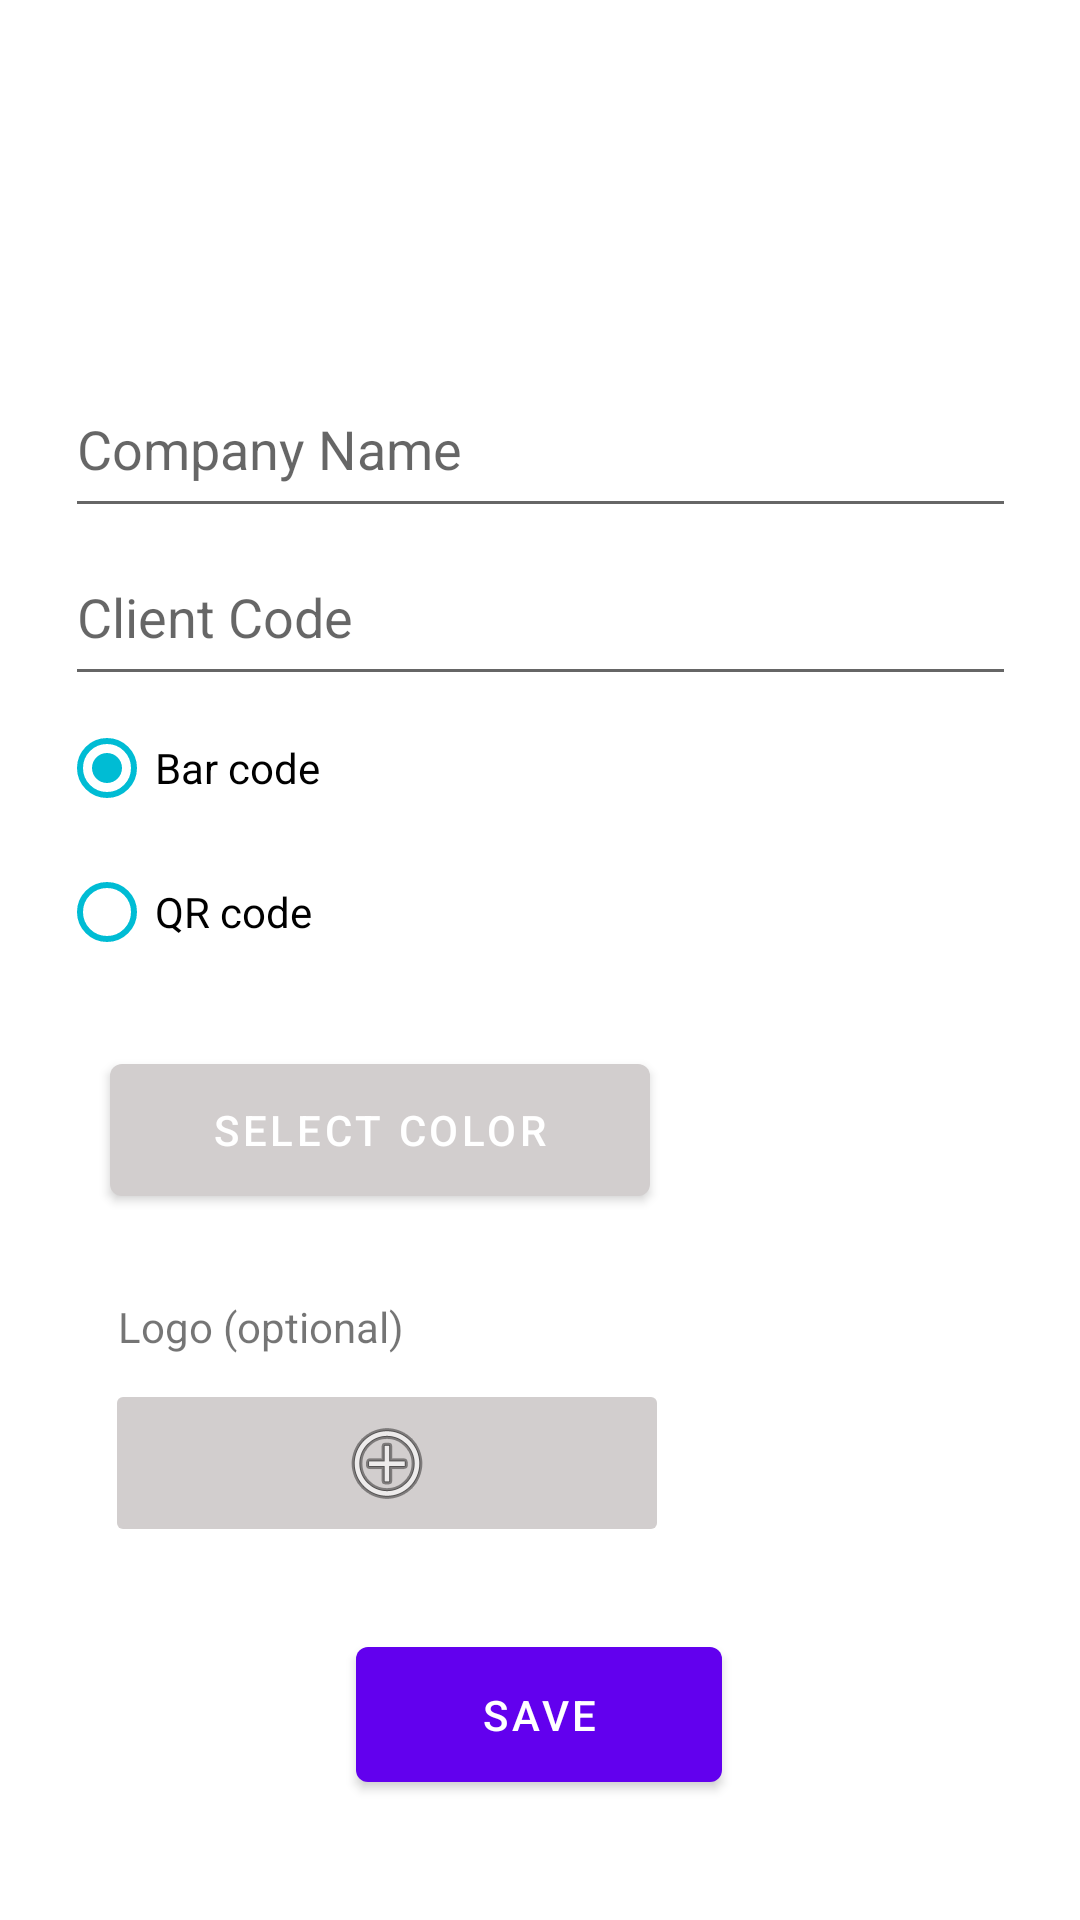

Android layout source for this screen:
<!-- AndroidManifest.xml: application theme Theme.MyLoyaltyCardslast -->
<!-- res/layout/fragment_add_card.xml -->
<?xml version="1.0" encoding="utf-8"?>
<androidx.constraintlayout.widget.ConstraintLayout xmlns:android="http://schemas.android.com/apk/res/android"
    xmlns:app="http://schemas.android.com/apk/res-auto"
    xmlns:tools="http://schemas.android.com/tools"
    android:layout_width="match_parent"
    android:layout_height="match_parent"
    tools:context=".AddCardFragment">

    <EditText
        android:id="@+id/company_name_text_view"
        android:layout_width="317dp"
        android:layout_height="56dp"
        android:layout_marginTop="120dp"
        android:ems="10"
        android:hint="Company Name"
        android:inputType="textPersonName"
        android:selectAllOnFocus="false"
        android:singleLine="false"
        app:layout_constraintEnd_toEndOf="parent"
        app:layout_constraintStart_toStartOf="parent"
        app:layout_constraintTop_toTopOf="parent" />

    <TextView
        android:id="@+id/textView4"
        android:layout_width="wrap_content"
        android:layout_height="wrap_content"
        android:layout_marginTop="28dp"
        android:text="Logo (optional)"
        app:layout_constraintEnd_toEndOf="parent"
        app:layout_constraintHorizontal_bias="0.149"
        app:layout_constraintStart_toStartOf="parent"
        app:layout_constraintTop_toBottomOf="@+id/color_button" />

    <EditText
        android:id="@+id/client_code_text_view"
        android:layout_width="317dp"
        android:layout_height="56dp"
        android:ems="10"
        android:hint="Client Code"
        android:inputType="number"
        app:layout_constraintEnd_toEndOf="parent"
        app:layout_constraintStart_toStartOf="parent"
        app:layout_constraintTop_toBottomOf="@+id/company_name_text_view" />

    <Button
        android:id="@+id/save_button"
        android:layout_width="122dp"
        android:layout_height="57dp"
        android:layout_marginBottom="40dp"
        android:text="Save"
        app:layout_constraintBottom_toBottomOf="parent"
        app:layout_constraintEnd_toEndOf="parent"
        app:layout_constraintHorizontal_bias="0.498"
        app:layout_constraintStart_toStartOf="parent" />

    <ImageButton
        android:id="@+id/logo_button"
        android:layout_width="188dp"
        android:layout_height="56dp"
        android:layout_marginTop="8dp"
        android:backgroundTint="#D2CECE"
        android:src="@android:drawable/ic_menu_add"
        app:layout_constraintEnd_toEndOf="parent"
        app:layout_constraintHorizontal_bias="0.203"
        app:layout_constraintStart_toStartOf="parent"
        app:layout_constraintTop_toBottomOf="@+id/textView4"
        tools:ignore="SpeakableTextPresentCheck,TouchTargetSizeCheck" />

    <RadioGroup
        android:id="@+id/radioGroup"
        android:layout_width="323dp"
        android:layout_height="100dp"
        android:checkedButton="@id/bar_code_button"
        app:layout_constraintEnd_toEndOf="parent"
        app:layout_constraintHorizontal_bias="0.534"
        app:layout_constraintStart_toStartOf="parent"
        app:layout_constraintTop_toBottomOf="@+id/client_code_text_view">

        <RadioButton
            android:id="@+id/bar_code_button"
            android:layout_width="match_parent"
            android:layout_height="wrap_content"
            android:minHeight="48dp"
            android:text="Bar code"
            app:buttonTint="#00BCD4" />

        <RadioButton
            android:id="@+id/qr_code_button"
            android:layout_width="match_parent"
            android:layout_height="wrap_content"
            android:minHeight="48dp"
            android:text="QR code"
            app:buttonTint="#00BCD4" />
    </RadioGroup>

    <Button
        android:id="@+id/color_button"
        android:layout_width="180dp"
        android:layout_height="56dp"
        android:layout_marginTop="8dp"
        android:text="Select Color"
        app:backgroundTint="#D2CECE"
        app:layout_constraintBottom_toTopOf="@+id/save_button"
        app:layout_constraintEnd_toEndOf="parent"
        app:layout_constraintHorizontal_bias="0.203"
        app:layout_constraintStart_toStartOf="parent"
        app:layout_constraintTop_toBottomOf="@+id/radioGroup"
        app:layout_constraintVertical_bias="0.058" />

    <ImageView
        android:id="@+id/add_logo_image_view"
        android:layout_width="94dp"
        android:layout_height="51dp"
        app:layout_constraintEnd_toEndOf="parent"
        app:layout_constraintHorizontal_bias="0.899"
        app:layout_constraintStart_toEndOf="@+id/logo_button"
        app:layout_constraintTop_toTopOf="@+id/logo_button" />

    <ImageView
        android:id="@+id/add_color_image_view"
        android:layout_width="38dp"
        android:layout_height="36dp"
        android:background="#FFFFFF"
        android:visibility="visible"
        app:layout_constraintBottom_toBottomOf="@+id/color_button"
        app:layout_constraintEnd_toEndOf="parent"
        app:layout_constraintHorizontal_bias="0.692"
        app:layout_constraintStart_toEndOf="@+id/color_button"
        app:layout_constraintTop_toTopOf="@+id/color_button"
        app:layout_constraintVertical_bias="0.45" />

</androidx.constraintlayout.widget.ConstraintLayout>
<!-- resources referenced by this layout -->
<resources>
  <style name="Theme.MyLoyaltyCardslast" parent="Theme.MaterialComponents.DayNight.DarkActionBar">
          
          <item name="colorPrimary">@color/purple_500</item>
          <item name="colorPrimaryVariant">@color/purple_700</item>
          <item name="colorOnPrimary">@color/white</item>
          
          <item name="colorSecondary">@color/teal_200</item>
          <item name="colorSecondaryVariant">@color/teal_700</item>
          <item name="colorOnSecondary">@color/black</item>
          
          <item name="android:statusBarColor" tools:targetApi="l">?attr/colorPrimaryVariant</item>
          
      </style>
  <!-- not gathered from this repository: default colours our renderer supplied (Android Studio template values) -->
  <color name="purple_500">#FF6200EE</color>
  <color name="purple_700">#FF3700B3</color>
  <color name="teal_200">#FF03DAC5</color>
  <color name="teal_700">#FF018786</color>
  <color name="black">#FF000000</color>
  <color name="white">#FFFFFFFF</color>
</resources>
